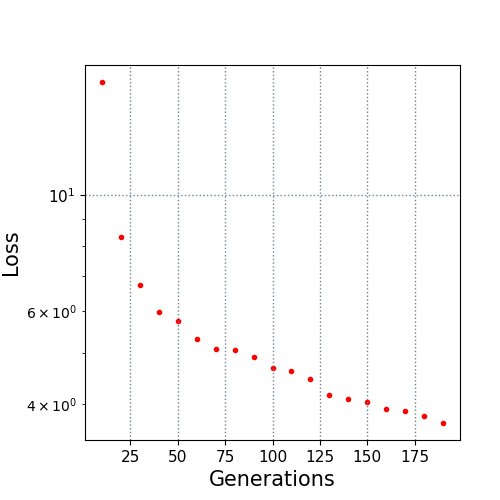

The data file committed next to this chart (first rows):
10.0, 16.396965
20.0, 8.332
30.0, 6.746
40.0, 5.98
50.0, 5.75
60.0, 5.319
70.0, 5.091
80.0, 5.06
90.0, 4.911
100.0, 4.679
110.0, 4.616
120.0, 4.471
130.0, 4.16
140.0, 4.081
150.0, 4.031
160.0, 3.911
170.0, 3.877
180.0, 3.792
190.0, 3.681
